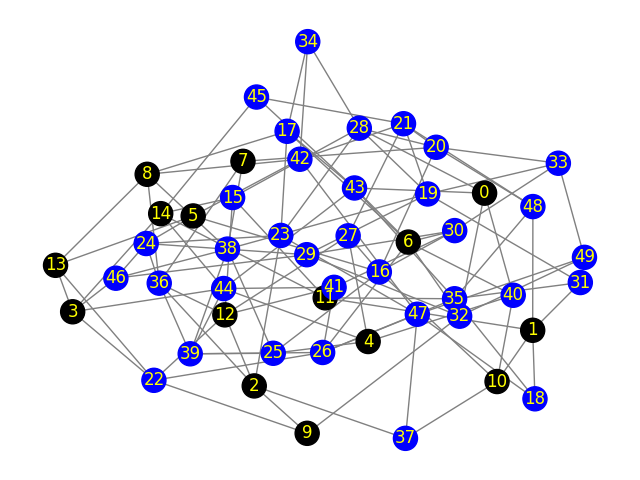

Source data for this figure (header and first rows):
Peer 1, Peer 2, Propagation-Delay, Link-Speed
0, 40, 255.9, 5
0, 43, 357.9, 5
0, 32, 57.75, 5
0, 28, 490.4, 5
1, 31, 242.2, 5
1, 11, 58.25, 100
1, 10, 359.2, 100
1, 18, 254.8, 5
1, 48, 407.5, 5
2, 12, 350.4, 100
2, 37, 71.06, 5
2, 9, 122, 100
2, 23, 387.1, 5
2, 36, 218.8, 5
3, 22, 491.7, 5
3, 13, 464.6, 100
3, 14, 93.64, 100
3, 46, 87.40, 5
3, 44, 424.8, 5
4, 44, 207.8, 5
4, 25, 410.8, 5
4, 40, 399.8, 5
4, 27, 38.47, 5
5, 42, 385.3, 5
5, 13, 284.6, 100
5, 24, 357.1, 5
5, 16, 79.99, 5
6, 30, 368.5, 5
6, 32, 146, 5
6, 26, 234.3, 5
6, 43, 284, 5
6, 17, 371.4, 5
6, 40, 408.5, 5
7, 38, 464.7, 5
7, 36, 349.4, 5
7, 20, 339, 5
8, 36, 316.7, 5
8, 38, 211.5, 5
8, 13, 40.40, 100
8, 42, 423.6, 5
8, 17, 462.3, 5
9, 22, 192, 5
9, 32, 225.2, 5
10, 37, 103.5, 5
10, 40, 482, 5
10, 16, 438, 5
11, 14, 107.3, 100
11, 15, 432.1, 5
11, 35, 174.7, 5
12, 36, 319.4, 5
12, 27, 309.1, 5
12, 15, 370.8, 5
12, 22, 116.4, 5
12, 41, 434.8, 5
13, 22, 362.6, 5
14, 15, 401.4, 5
14, 45, 27.25, 5
14, 44, 387.9, 5
15, 28, 419, 5
16, 25, 28.74, 5
... 57 more rows
